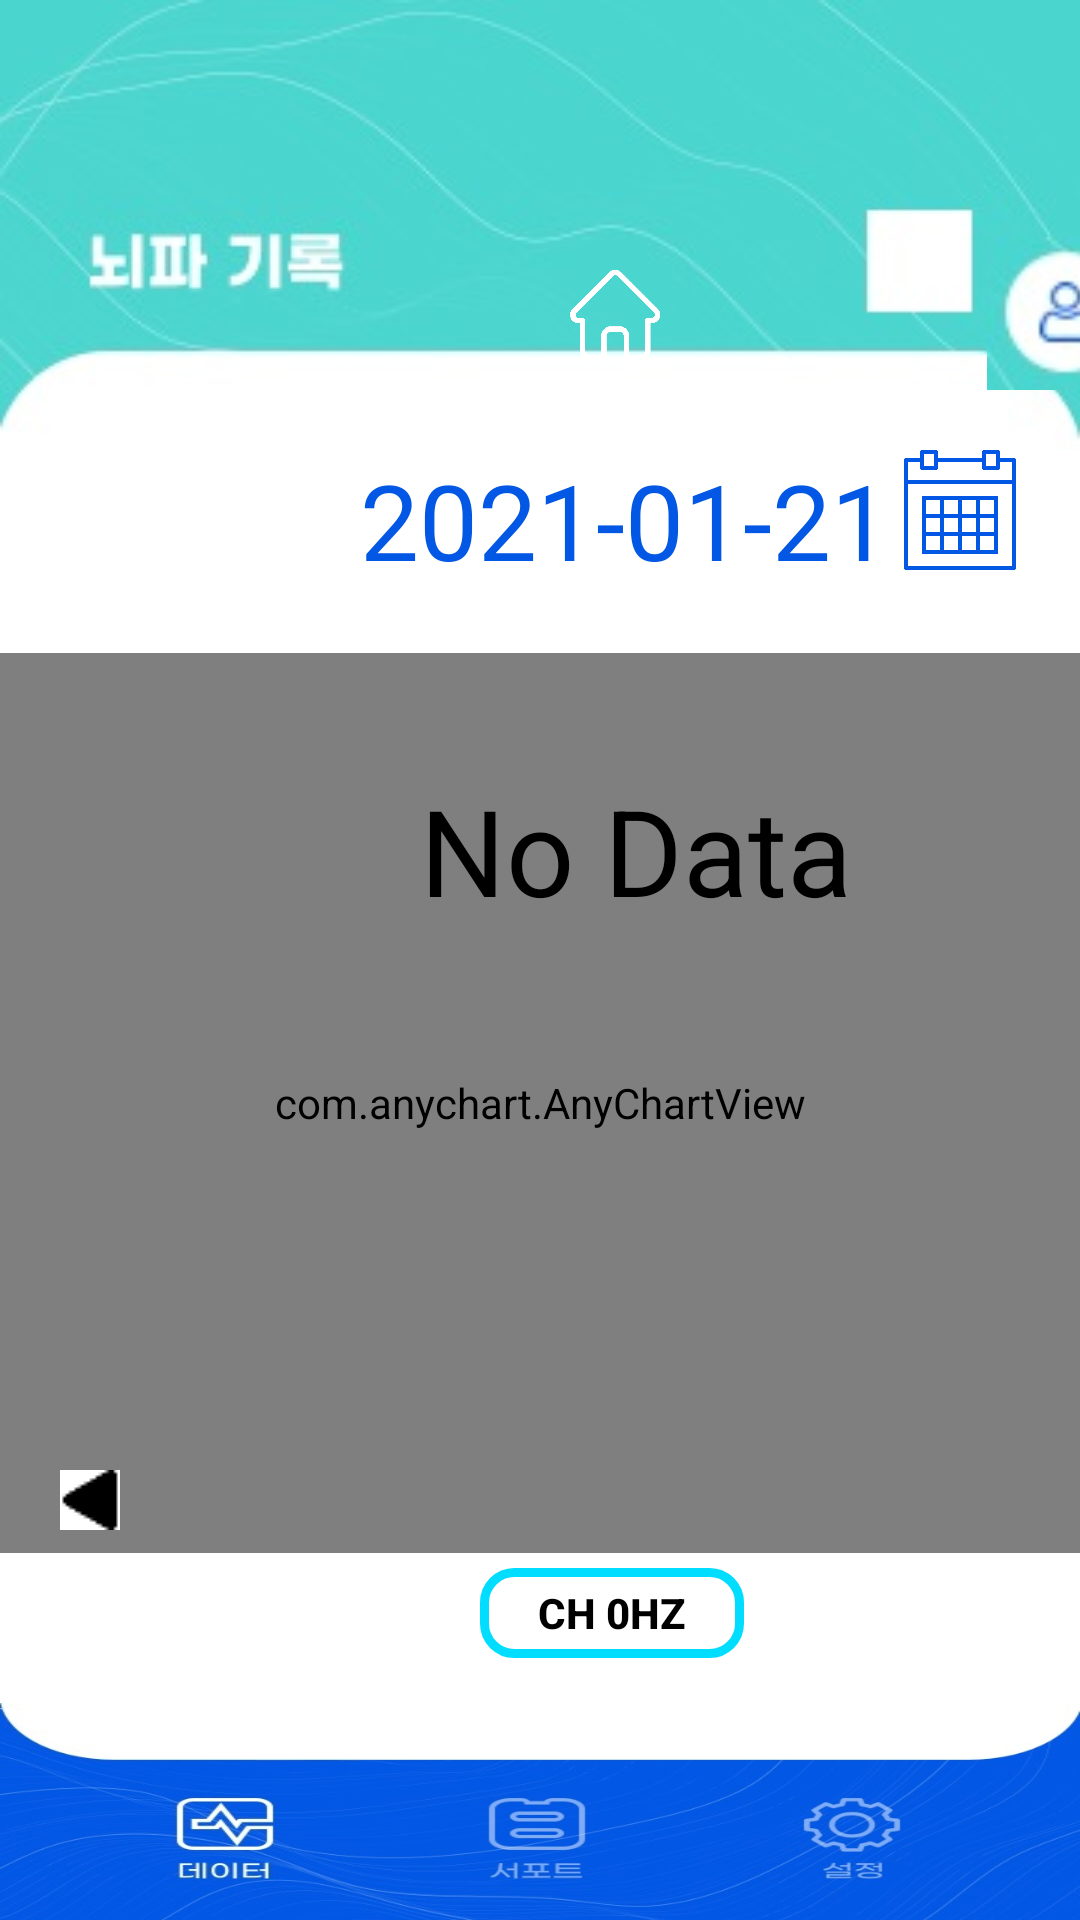

Reconstruct the res/layout file that produces this screen, plus the resources it refers to.
<!-- AndroidManifest.xml: application theme AppTheme.NoActionBar -->
<!-- res/layout/activity_graph.xml -->
<?xml version="1.0" encoding="utf-8"?>
<RelativeLayout xmlns:android="http://schemas.android.com/apk/res/android"
    xmlns:app="http://schemas.android.com/apk/res-auto"
    xmlns:tools="http://schemas.android.com/tools"
    android:layout_width="match_parent"
    android:layout_height="match_parent"
    tools:context=".GraphActivity"
    android:orientation="vertical"
    android:background="#FFFFFF"
    >
    <FrameLayout
        android:id="@+id/toolbar"
        android:layout_width="match_parent"
        android:layout_height="wrap_content"
        android:elevation="0dp"
        app:contentInsetStart="0dp">

        <ImageView
            android:layout_width="match_parent"
            android:layout_height="wrap_content"
            android:adjustViewBounds="true"
            android:scaleType="fitCenter"
            android:src="@drawable/record"/>

        <ImageButton
            android:id="@+id/btn_info"
            android:layout_width="50dp"
            android:layout_height="51dp"
            android:src="@drawable/person"
            android:layout_marginLeft="329dp"
            android:layout_marginTop="79dp"
            android:adjustViewBounds="true"
            android:scaleType="centerCrop"
            android:padding="0sp"
            />

        <ImageButton
            android:layout_width="30dp"
            android:layout_height="30dp"
            android:id="@+id/btn_gohome"
            android:src="@drawable/home"
            android:adjustViewBounds="true"
            android:scaleType="centerCrop"
            android:padding="0sp"
            android:background="#00ff0000"
            android:layout_marginTop="90dp"
            android:layout_marginLeft="190dp"/>
    </FrameLayout>


    <ScrollView
    android:layout_width="wrap_content"
    android:layout_height="wrap_content"
    android:layout_below="@+id/toolbar"
    android:id="@+id/scrollview"
        >
        <RelativeLayout
            android:layout_width="wrap_content"
            android:layout_height="match_parent">
    <TextView
        android:id="@+id/graph_label"
        android:layout_width="wrap_content"
        android:layout_height="wrap_content"
        android:textColor="#0257E5"
        android:textStyle="normal"
        android:layout_marginLeft="120dp"
        android:text="2021-01-21"
        android:textSize="35dp"/>


    <com.anychart.AnyChartView
        android:id="@+id/any_chart_view"
        android:layout_width="match_parent"
        android:layout_height="300dp"
        android:layout_below="@+id/graph_label"
        android:layout_marginTop="21dp"
        />


    <ImageButton
        android:layout_width="wrap_content"
        android:layout_height="wrap_content"
        android:layout_marginLeft="20dp"
        android:src="@drawable/triangle_left"
        android:adjustViewBounds="true"
        android:padding="0dp"
        android:scaleType="fitXY"
        android:layout_marginTop="340dp"
        android:id="@+id/btn_left"/>


    <ImageButton
        android:layout_width="wrap_content"
        android:layout_height="wrap_content"
        android:layout_marginLeft="380dp"
        android:src="@drawable/triangle_right"
        android:adjustViewBounds="true"
        android:padding="0dp"
        android:scaleType="fitXY"
        android:layout_marginTop="340dp"
        android:id="@+id/btn_right"/>


    <ImageButton
            android:id="@+id/btn_calendar"
            android:layout_width="40dp"
            android:layout_height="40dp"
            android:layout_marginLeft="300dp"
            android:layout_marginTop="0dp"
            android:adjustViewBounds="true"
            android:background="@color/white"
            android:padding="0dp"
            android:scaleType="fitXY"
            android:src="@drawable/calendarbtn" />

        <LinearLayout
            android:layout_width="wrap_content"
            android:layout_height="wrap_content"
            android:layout_below="@+id/graph_label"
            android:layout_marginTop="60dp"
            android:layout_marginLeft="140dp">

            <TextView
                android:id="@+id/nodata_label"
                android:layout_width="wrap_content"
                android:layout_height="wrap_content"
                android:text="No Data"
                android:textSize="40dp"
                android:textColor="@color/blackColor"
                android:gravity="center"/>
        </LinearLayout>


            <LinearLayout
        android:id="@+id/button_first_row"
        android:layout_below="@+id/any_chart_view"
        android:layout_width="match_parent"
        android:layout_height="30dp"
        android:layout_marginTop="5dp"
        android:layout_marginLeft="20dp"
        android:layout_marginRight="20dp"
        >

        <Button
            android:layout_width="wrap_content"
            android:layout_height="wrap_content"
            android:id="@+id/btn_confirm"
            android:text="CH 0Hz"
            android:textStyle="bold"
            android:textColor="@color/blackColor"
            android:layout_marginLeft="140dp"
            android:background="@drawable/back_btn"/>



    </LinearLayout>

        </RelativeLayout>
    </ScrollView>

    <LinearLayout
        android:layout_below ="@+id/scrollview"
        android:layout_marginTop="15dp"
        android:layout_width="match_parent"
        android:layout_height="300dp"
        android:layout_alignParentBottom="true"
        android:gravity="bottom">

        <ImageButton
            android:id="@+id/btn_record"
            android:layout_width="0dp"
            android:layout_height="wrap_content"
            android:layout_weight="1"
            android:padding="0dp"
            android:src="@drawable/databutton"
            android:adjustViewBounds="true"
            android:scaleType="fitXY">

        </ImageButton>


        <ImageButton
            android:layout_width="0dp"
            android:layout_height="wrap_content"
            android:layout_weight="1"
            android:id="@+id/btn_support"
            android:padding="0dp"
            android:src="@drawable/supportbutton_not"
            android:adjustViewBounds="true"
            android:scaleType="fitXY">

        </ImageButton>

        <ImageButton
            android:id="@+id/btn_user"
            android:layout_width="0dp"
            android:layout_weight="1"
            android:layout_height="wrap_content"
            android:padding="0dp"
            android:src="@drawable/settingbutton_not"
            android:adjustViewBounds="true"
            android:scaleType="fitXY"/>
    </LinearLayout>

















</RelativeLayout>
<!-- resources referenced by this layout -->
<resources>
  <color name="blackColor">#000000</color>
  <color name="white">#ffffff</color>
  <!-- drawable back_btn (drawable) -->
  <?xml version="1.0" encoding="utf-8"?>
  <shape
      xmlns:android="http://schemas.android.com/apk/res/android"
      android:shape="rectangle">
  
      
      <solid android:color="@android:color/transparent" />
  
      
      <padding
          android:bottom="5dp"
          android:left="5dp"
          android:right="5dp"
          android:top="5dp" />
  
      
      <stroke
          android:width="3dp"
          android:color="@android:color/holo_blue_bright" />
  
      <corners
          android:topLeftRadius="10dp"
          android:topRightRadius="10dp"
          android:bottomLeftRadius="10dp"
          android:bottomRightRadius="10dp"  />
  </shape>
  <!-- drawable calendarbtn: png bitmap (drawable, 3471 bytes) -->
  <!-- drawable databutton: jpg bitmap (drawable, 15394 bytes) -->
  <!-- drawable home: png bitmap (drawable, 8690 bytes) -->
  <!-- drawable person: jpg bitmap (drawable, 1945 bytes) -->
  <!-- drawable record: jpg bitmap (drawable, 9431 bytes) -->
  <!-- drawable settingbutton_not: jpg bitmap (drawable, 14503 bytes) -->
  <!-- drawable supportbutton_not: jpg bitmap (drawable, 12536 bytes) -->
  <!-- drawable triangle_left: png bitmap (drawable, 343 bytes) -->
  <!-- drawable triangle_right: png bitmap (drawable, 336 bytes) -->
  <style name="AppTheme.NoActionBar">
          <item name="windowActionBar">false</item>
          <item name="windowNoTitle">true</item>
      </style>
</resources>
